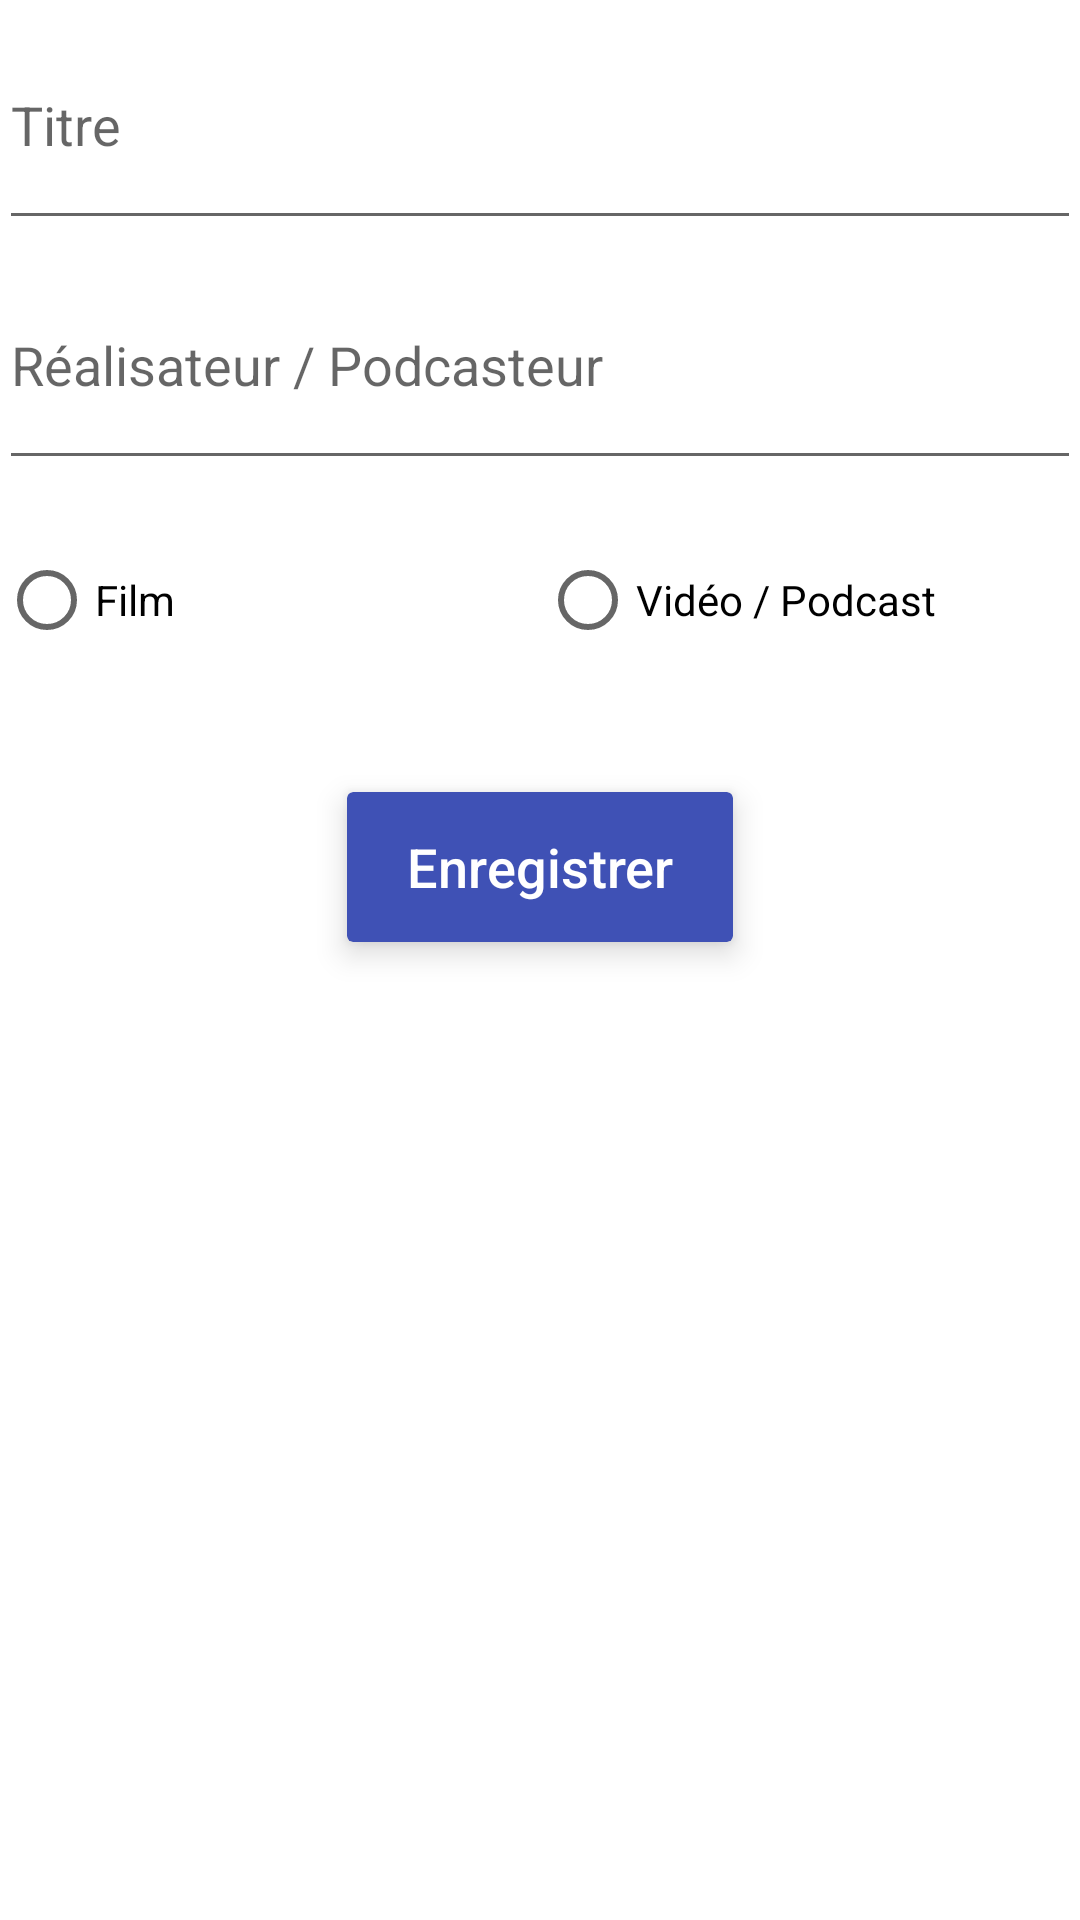

Reconstruct the res/layout file that produces this screen, plus the resources it refers to.
<!-- AndroidManifest.xml: application theme AppTheme -->
<!-- res/layout/activity_film_note.xml -->
<LinearLayout xmlns:android="http://schemas.android.com/apk/res/android"
    xmlns:tools="http://schemas.android.com/tools" android:layout_width="match_parent"
    android:layout_height="match_parent" android:paddingLeft="@dimen/activity_horizontal_margin"
    android:paddingRight="@dimen/activity_horizontal_margin"
    android:paddingTop="@dimen/activity_vertical_margin"
    android:paddingBottom="@dimen/activity_vertical_margin"
    tools:context="com.notes.notes.newNote.FilmNote"
    android:orientation="vertical">

    <EditText
        android:layout_width="fill_parent"
        android:layout_height="80dp"
        android:id="@+id/film_title"
        android:hint="Titre"/>

    <EditText
        android:layout_width="fill_parent"
        android:layout_height="80dp"
        android:id="@+id/film_director"
        android:hint="Réalisateur / Podcasteur"/>

    <RadioGroup
        android:layout_width="fill_parent"
        android:layout_height="80dp"
        android:orientation="horizontal">

        <RadioButton
            android:layout_width="0dp"
            android:layout_height="fill_parent"
            android:layout_weight="1"
            android:text="Film"
            android:id="@+id/radioFilm"
            />

        <RadioButton
            android:layout_width="0dp"
            android:layout_height="fill_parent"
            android:layout_weight="1"
            android:text="Vidéo / Podcast"
            android:id="@+id/radioVideo"
            />

        </RadioGroup>

    <android.support.v7.widget.CardView
        xmlns:android="http://schemas.android.com/apk/res/android"
        xmlns:card_view="http://schemas.android.com/apk/res-auto"
        android:layout_width="wrap_content"
        android:layout_height="wrap_content"
        card_view:cardBackgroundColor="@color/indigo500"
        card_view:cardCornerRadius="2dp"
        android:layout_margin="24dp"
        card_view:cardElevation="6dp"
        android:layout_gravity="center"
        android:clickable="true"
        android:id="@+id/film_register">

    <FrameLayout
        android:layout_width="fill_parent"
        android:layout_height="fill_parent"
        android:background="?android:attr/selectableItemBackground">

        <TextView android:id="@+id/text"
            android:layout_width="wrap_content"
            android:layout_height="50dp"
            android:paddingLeft="20dp"
            android:paddingRight="20dp"
            android:textColor="@color/white"
            android:fontFamily="sans-serif-medium"
            android:text="Enregistrer"
            android:textSize="18sp"
            android:gravity="center" />

    </FrameLayout>


    </android.support.v7.widget.CardView>




</LinearLayout>
<!-- resources referenced by this layout -->
<resources>
  <color name="indigo500">#3F51B5</color>
  <color name="white">#FFFFFF</color>
  <style name="AppTheme" parent="AppTheme.Base">
          
      </style>
  <style name="AppTheme.Base" parent="Theme.AppCompat.Light.DarkActionBar">
          <item name="colorPrimary">@color/primaryColor</item>
          <item name="colorPrimaryDark">@color/colorPrimaryDark</item>
          <item name="colorAccent">@color/accentColor</item>
          <item name="android:activatedBackgroundIndicator">@drawable/list_activated_background</item>
          <item name="android:windowBackground">@color/white</item>
  
  
      </style>
  <color name="primaryColor">#3F51B5</color>
  <color name="colorPrimaryDark">#303F9F</color>
  <color name="accentColor">#FF9800</color>
  <!-- drawable list_activated_background (drawable) -->
  <?xml version="1.0" encoding="utf-8"?>
  <selector xmlns:android="http://schemas.android.com/apk/res/android">
      <item android:state_activated="true" android:drawable="@color/grey300" />
      <item android:state_checked="true" android:drawable="@color/grey300" />
      <item android:state_pressed="true" android:drawable="@color/grey300" />
      <item android:drawable="@android:color/transparent" />
  </selector>
  <color name="grey300">#E0E0E0</color>
</resources>
